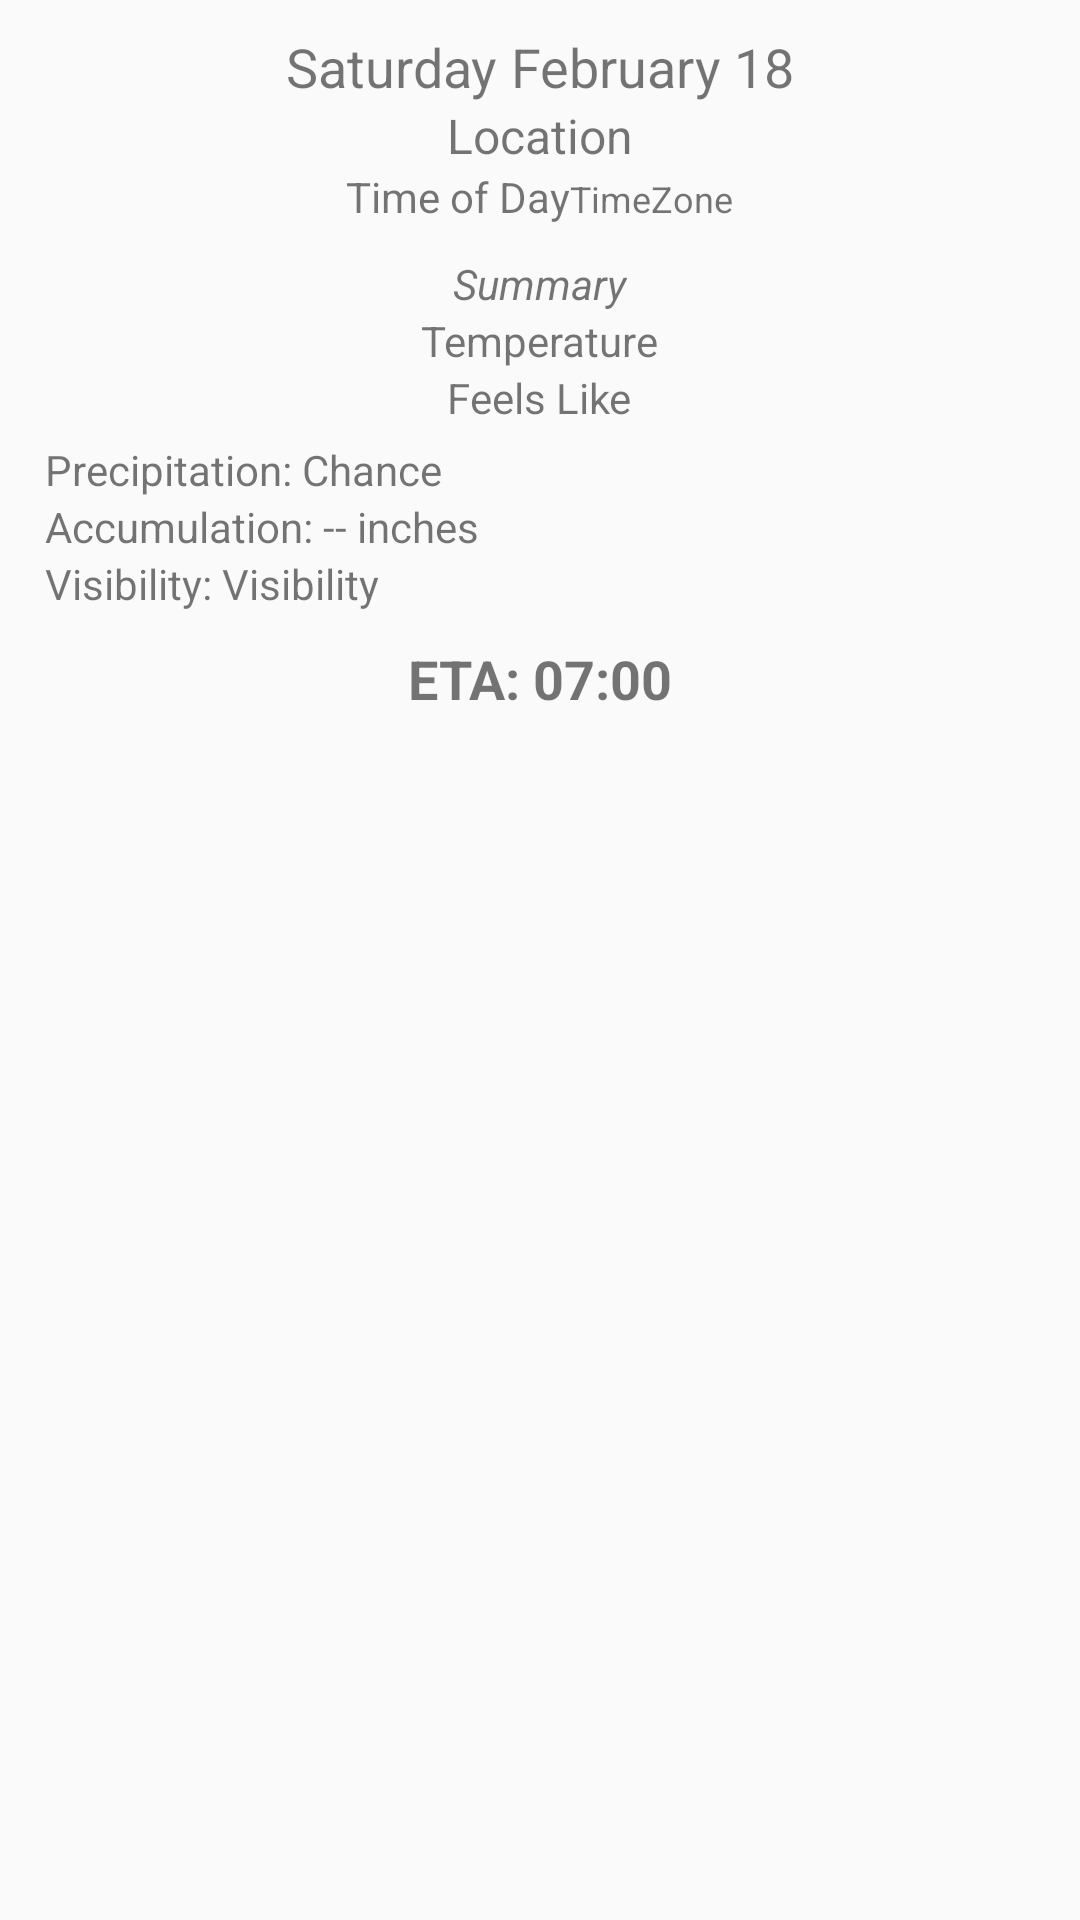

The Android layout XML behind this screen, and the referenced resources:
<!-- AndroidManifest.xml: application theme AppTheme -->
<!-- res/layout/weather_panel.xml -->
<?xml version="1.0" encoding="utf-8"?>
<RelativeLayout xmlns:android="http://schemas.android.com/apk/res/android"
    android:orientation="vertical"
    android:layout_width="220dp"
    android:layout_height="350dp"
    android:padding="10dp">

    <LinearLayout
        android:layout_width="wrap_content"
        android:layout_height="wrap_content"
        android:id="@+id/dateRow"
        android:layout_centerHorizontal="true">
        <TextView
            android:layout_width="wrap_content"
            android:layout_height="wrap_content"

            android:id="@+id/dayOfWeekText"
            android:text="Saturday"
            android:textSize="18sp"/>
        <TextView
            android:layout_width="wrap_content"
            android:layout_height="wrap_content"

            android:id="@+id/monthText"
            android:text=" February"
            android:textSize="18sp"/>
        <TextView
            android:layout_width="wrap_content"
            android:layout_height="wrap_content"

            android:id="@+id/dayOfMonthText"
            android:text=" 18"
            android:textSize="18sp"/>
    </LinearLayout>

    <LinearLayout
        android:layout_width="wrap_content"
        android:layout_height="wrap_content"
        android:id="@+id/locationRow"
        android:layout_below="@+id/dateRow"
        android:layout_centerHorizontal="true">
        <TextView
            android:layout_width="wrap_content"
            android:layout_height="wrap_content"

            android:id="@+id/locationText"
            android:text="Location"
            android:textSize="16sp"/>

    </LinearLayout>

    <LinearLayout
        android:layout_width="wrap_content"
        android:layout_height="wrap_content"
        android:id="@+id/timeRow"
        android:layout_below="@id/locationRow"
        android:layout_centerHorizontal="true">
        <TextView
            android:layout_width="wrap_content"
            android:layout_height="wrap_content"

            android:id="@+id/timeOfDayText"
            android:text="Time of Day"
            android:textSize="14sp"/>
        <TextView
            android:layout_width="wrap_content"
            android:layout_height="wrap_content"

            android:id="@+id/timeZoneText"
            android:text="TimeZone"
            android:textSize="12sp"/>
    </LinearLayout>

    <ImageView
        android:layout_width="wrap_content"
        android:layout_height="wrap_content"

        android:id="@+id/summaryIcon"
        android:src="@drawable/sun"
        android:layout_centerHorizontal="true"
        android:layout_below="@+id/timeRow"
        android:padding="5dp"/>

    <TextView
        android:layout_width="wrap_content"
        android:layout_height="wrap_content"

        android:id="@+id/summaryText"
        android:text="Summary"
        android:layout_below="@+id/summaryIcon"
        android:layout_centerHorizontal="true"
        android:textStyle="italic"/>

    <TextView
        android:layout_width="wrap_content"
        android:layout_height="wrap_content"

        android:id="@+id/rawTempText"
        android:text="Temperature"
        android:layout_below="@+id/summaryText"
        android:layout_centerHorizontal="true"
        />

    <TextView
        android:layout_width="wrap_content"
        android:layout_height="wrap_content"

        android:id="@+id/feelsLikeText"
        android:text="Feels Like"
        android:layout_below="@+id/rawTempText"
        android:layout_centerHorizontal="true"
        android:paddingBottom="5dp"/>
    <LinearLayout
        android:layout_width="wrap_content"
        android:layout_height="wrap_content"
        android:id="@+id/precipitationRow"
        android:layout_below="@+id/feelsLikeText"
        android:paddingLeft="5dp">

        <TextView
            android:layout_width="wrap_content"
            android:layout_height="wrap_content"
            android:text="Precipitation: "
            android:id="@+id/staticChancePrecip"/>
        <TextView
            android:layout_width="wrap_content"
            android:layout_height="wrap_content"

            android:id="@+id/precipChanceText"
            android:text="Chance"
            android:layout_alignRight="@+id/staticChancePrecip"/>
    </LinearLayout>

   <LinearLayout
       android:layout_width="wrap_content"
       android:layout_height="wrap_content"
       android:id="@+id/accumulationRow"
       android:layout_below="@id/precipitationRow"
       android:paddingLeft="5dp">

       <TextView
           android:layout_width="wrap_content"
           android:layout_height="wrap_content"
           android:id="@+id/staticAccumulation"
           android:text="Accumulation: "/>

       <TextView
           android:layout_width="wrap_content"
           android:layout_height="wrap_content"

           android:id="@+id/precipIntensityText"
           android:text="-- inches"
           android:layout_alignRight="@+id/staticAccumulation"/>
       </LinearLayout>

   <LinearLayout
       android:layout_width="wrap_content"
       android:layout_height="wrap_content"
       android:id="@+id/visibilityRow"
       android:layout_below="@id/accumulationRow"
       android:paddingLeft="5dp">

       <TextView
           android:layout_width="wrap_content"
           android:layout_height="wrap_content"
           android:id="@+id/staticVisibility"
           android:text="Visibility: "/>

       <TextView
           android:layout_width="wrap_content"
           android:layout_height="wrap_content"

           android:id="@+id/visibilityText"
           android:text="Visibility"
           android:layout_alignRight="@id/staticVisibility"
           />
       </LinearLayout>

   <LinearLayout
       android:layout_width="wrap_content"
       android:layout_height="wrap_content"
       android:id="@+id/ETARow"
       android:layout_below="@id/visibilityRow"
       android:layout_centerHorizontal="true"
       android:padding="10dp">
       <TextView
           android:layout_width="wrap_content"
           android:layout_height="wrap_content"
           android:text="ETA: "
           android:id="@+id/staticETAText"
           android:textSize="18sp"
           android:textStyle="bold"/>
       <TextView
           android:layout_width="wrap_content"
           android:layout_height="wrap_content"
           android:text="07:00"
           android:id="@+id/etaText"
           android:textSize="18sp"
           android:textStyle="bold"/>

       </LinearLayout>

</RelativeLayout>
<!-- resources referenced by this layout -->
<resources>
  <style name="AppTheme" parent="Theme.AppCompat.Light.DarkActionBar">
          
      </style>
</resources>
